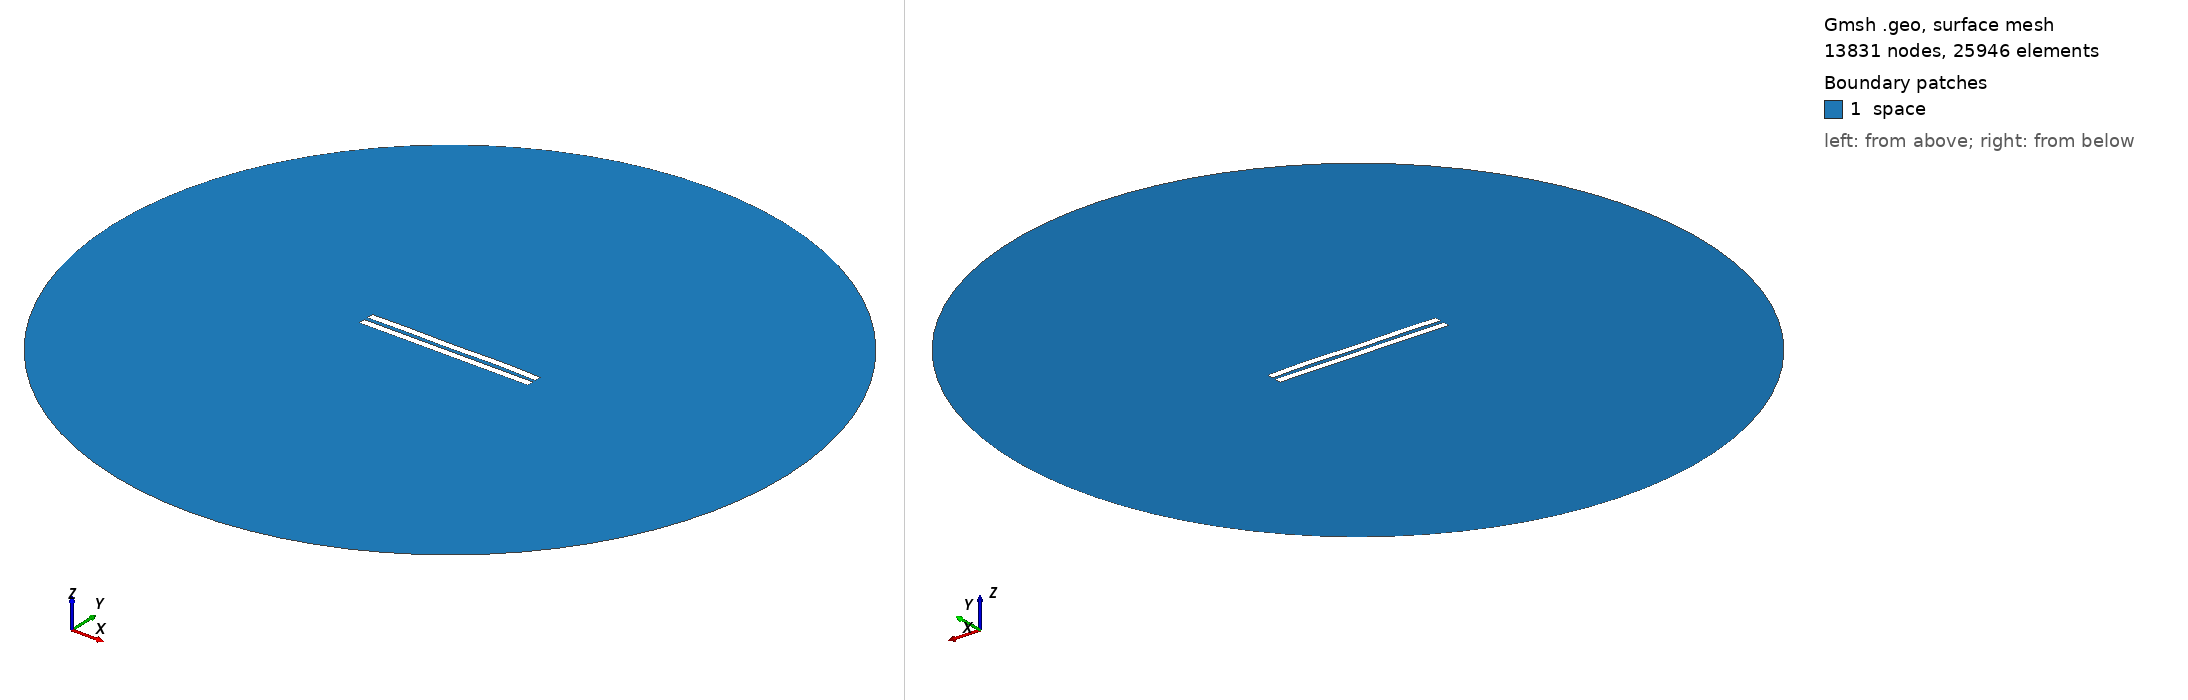

Gmsh geometry script, surface-meshed: 13831 nodes, 25946 surface elements. Boundary patches (legend numbers): 1 space. Left view from above one corner, right view from below the opposite corner. Legend entries are the model's physical surfaces. The drawing asked Gmsh for element sizes between 1% and 20% of the model's largest extent; the script's own settings can give other sizes.

=== 2835.geo (drawn) ===
//---------------------------------------
// Geometry kernel
//---------------------------------------

SetFactory("OpenCASCADE");



//---------------------------------------
// Parameters of the geometry
//---------------------------------------

// Overetch of the upper plate
overetch = 0.0;

// Distance between the plates
distance = 2.5;

// Discretization over the x axis (for the deformation)
nx = 50; 

// Length of the plate
L = 100 - overetch; 

// Number of modes
n = 4; 

// 1st mode coefficient
coeff(1) = 0.0;
beta(1) = 0.596864 * 3.1415926535 / L;

// 2nd mode coefficient
coeff(2) = 0.07499999999999998;
beta(2) = 1.49418 * 3.1415926535 / L;

// 3rd mode coefficient
coeff(3) = -0.075;
beta(3) = 2.50025 * 3.1415926535 / L;

// 4th mode coefficient
coeff(4) = 0.15;
beta(4) = 3.49999 * 3.1415926535 / L;



//---------------------------------------
// Upper plate (deformed rectangle)
//---------------------------------------

// Coordiantes of the upper plate
xmin = -50;
xmax = 50 - overetch;

// Height of the upper plate
yheight = 4 - 2 * overetch;

// Indexes of the points
UpperID[] = {};
LowerID[] = {};
LeftID[] = {};
RightID[] = {};

// Point index
p = 1;

// Horizontal edges
For i In {1:nx}
    x = xmin + (i-1)*(xmax - xmin)/(nx-1);

    y_bottom = distance / 2 + overetch;
    For j In {1:n}
        C = (Cosh(beta(j)*L) + Cos(beta(j)*L)) / (Sinh(beta(j)*L) + Sin(beta(j)*L));
        y_bottom  = y_bottom + coeff(j) * (Cosh(beta(j)*(x+50)) - Cos(beta(j)*(x+50)) - C * (Sinh(beta(j)*(x+50)) - Sin(beta(j)*(x+50))));
    EndFor

    y_top = y_bottom + yheight;

    Point(p) = {x, y_top, 0, 1.0};
    UpperID[i] = p;
    p = p + 1;

    Point(p) = {x, y_bottom, 0, 1.0};
    LowerID[i] = p;
    p = p + 1;
EndFor

// Create point lists
UpperPts[] = {}; LowerPts[] = {};
For i In {1:nx}
  UpperPts[] += {UpperID[i]};
  LowerPts[] += {LowerID[i]};
EndFor

// Build splines
Spline(1) = {UpperPts[]};
Spline(2) = {LowerPts[]};
Line(3) = {LowerPts[nx-1], UpperPts[nx-1]};
Line(4) = {LowerPts[0], UpperPts[0]};

// Build the plane surface
Curve Loop(1) = {2, 3, -1, -4};
Plane Surface(1) = {1};



//---------------------------------------
// Lower plate (rectangle)
//---------------------------------------

// Vertices
Point(1001) = {-50, -1, 0, 1.0};
Point(1002) = { 50, -1, 0, 1.0};
Point(1003) = { 50,  -5, 0, 1.0};
Point(1004) = {-50,  -5, 0, 1.0};

// Edges
Line(5) = {1001, 1002};
Line(6) = {1002, 1003};
Line(7) = {1003, 1004};
Line(8) = {1004, 1001};

// Plane surface
Line Loop(2) = {5, 6, 7, 8};
Plane Surface(2) = {2}; 



//---------------------------------------
// Outer (fictious) boundary
//---------------------------------------

// Points
Point(1005) = {0, 0, 0};       // Center
Point(1006) = {200, 0, 0};     // Start point
Point(1007) = {0, 200, 0};     // 90 degrees
Point(1008) = {-200, 0, 0};    // 180 degrees
Point(1009) = {0, -200, 0};    // 270 degrees

// Circle arcs (each needs start, center, end)
Circle(9) = {1006, 1005, 1007};
Circle(10) = {1007, 1005, 1008};
Circle(11) = {1008, 1005, 1009};
Circle(12) = {1009, 1005, 1006};

// Plane surface for the entire domain
Curve Loop(3) = {9, 10, 11, 12};
Surface(3) = {3};

// Subtract the plates from the whole domain to obtain the actual domain where we want to solve the equations
BooleanDifference{ Surface{3}; Delete; }{ Surface{1}; Surface{2}; Delete; }




//---------------------------------------
// Transfinite Lines/Curves
//---------------------------------------

// Set the number of points on the boundaries
r = 7;

// Plates
Transfinite Curve {1, 2} = 50*r Using Progression 1;
Transfinite Curve {3, 4} = 2*r Using Progression 1;
Transfinite Line {5, 7} = 50*r Using Progression 1;
Transfinite Line {6, 8} = 2*r Using Progression 1;

// Outer boundary
Transfinite Line {9, 10, 11, 12} = 20 Using Progression 1;



//---------------------------------------
// Physical groups
//---------------------------------------                

// Physical curves (boundaries)
Physical Line("force_segment", 10) = {2};
Physical Line("upper_plate", 11) = {1, 3, 4};
Physical Line("lower_plate", 12) = {5, 6, 7, 8};
Physical Line("boundary", 20) = {9, 10, 11, 12};

// Physical Surfaces
Physical Surface("space", 30) = {3};



//---------------------------------------
// 6. Generate the Mesh
//---------------------------------------

// 2D mesh generation
Mesh 2;
